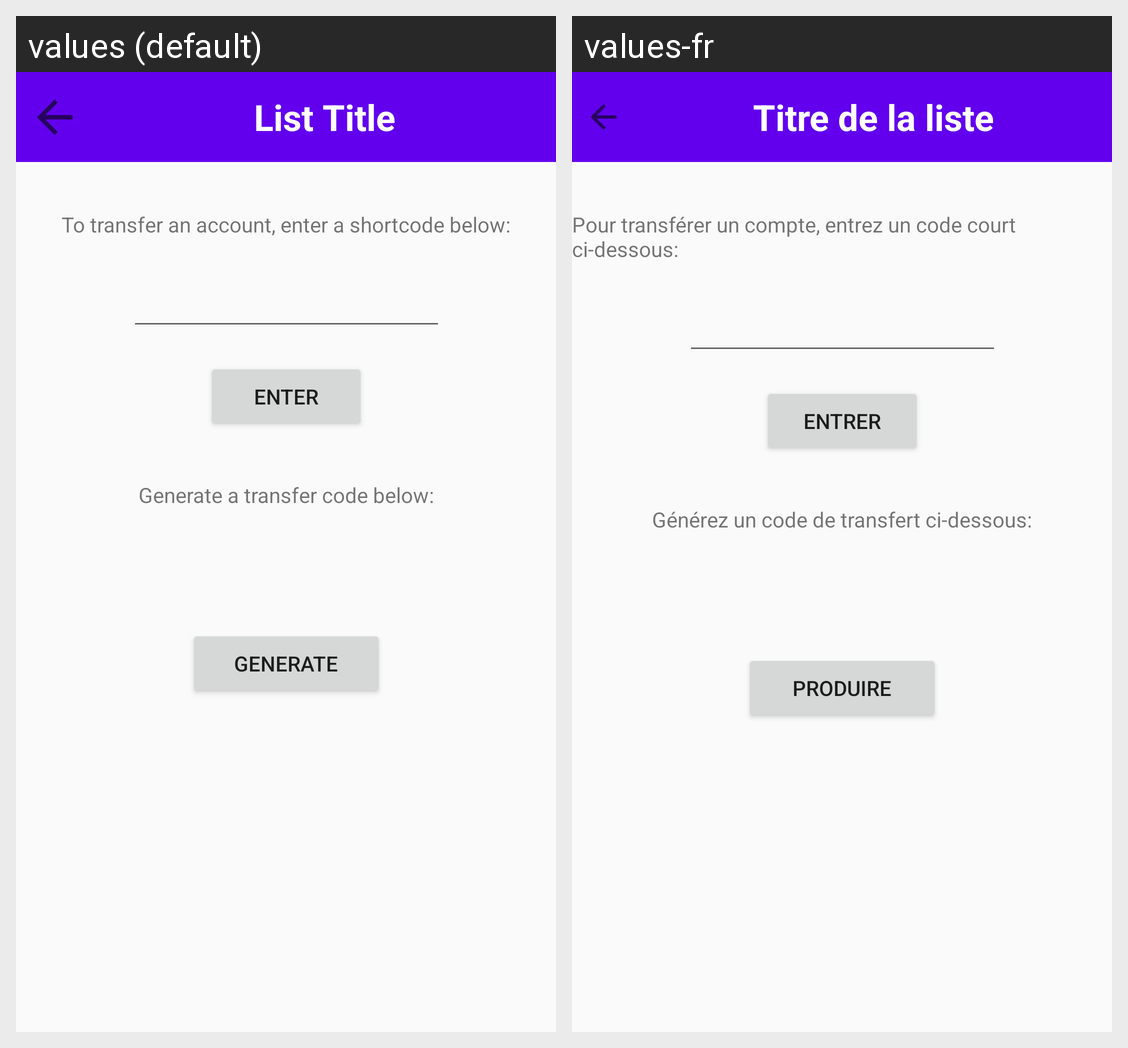

The same Android screen rendered under two of its app's locales, left to right. List the strings drawn on it with the default value and each locale's translation.
Android screen res/layout/fragment_transfer_account.xml rendered under 2 locales, left to right: values (default), values-fr. Device: Nexus 5 (rendered at 1080×1920; each locale shown at half size, 540×960, under a caption strip naming it); theme AppTheme.
Strings drawn on this screen, with the default value and each locale's value (text and hints the layout hard-codes, and strings that could not be matched under every locale, appear in the picture but are not listed):

generateTransferCodePrompt
  values: Generate a transfer code below:
  values-fr: Générez un code de transfert ci-dessous:

generatePrompt
  values: Generate
  values-fr: Produire

transferAccountPrompt
  values: To transfer an account, enter a shortcode below:
  values-fr: Pour transférer un compte, entrez un code court ci-dessous:

enterPrompt
  values: Enter
  values-fr: Entrer

empty_textview
  values: List Title
  values-fr: Titre de la liste
